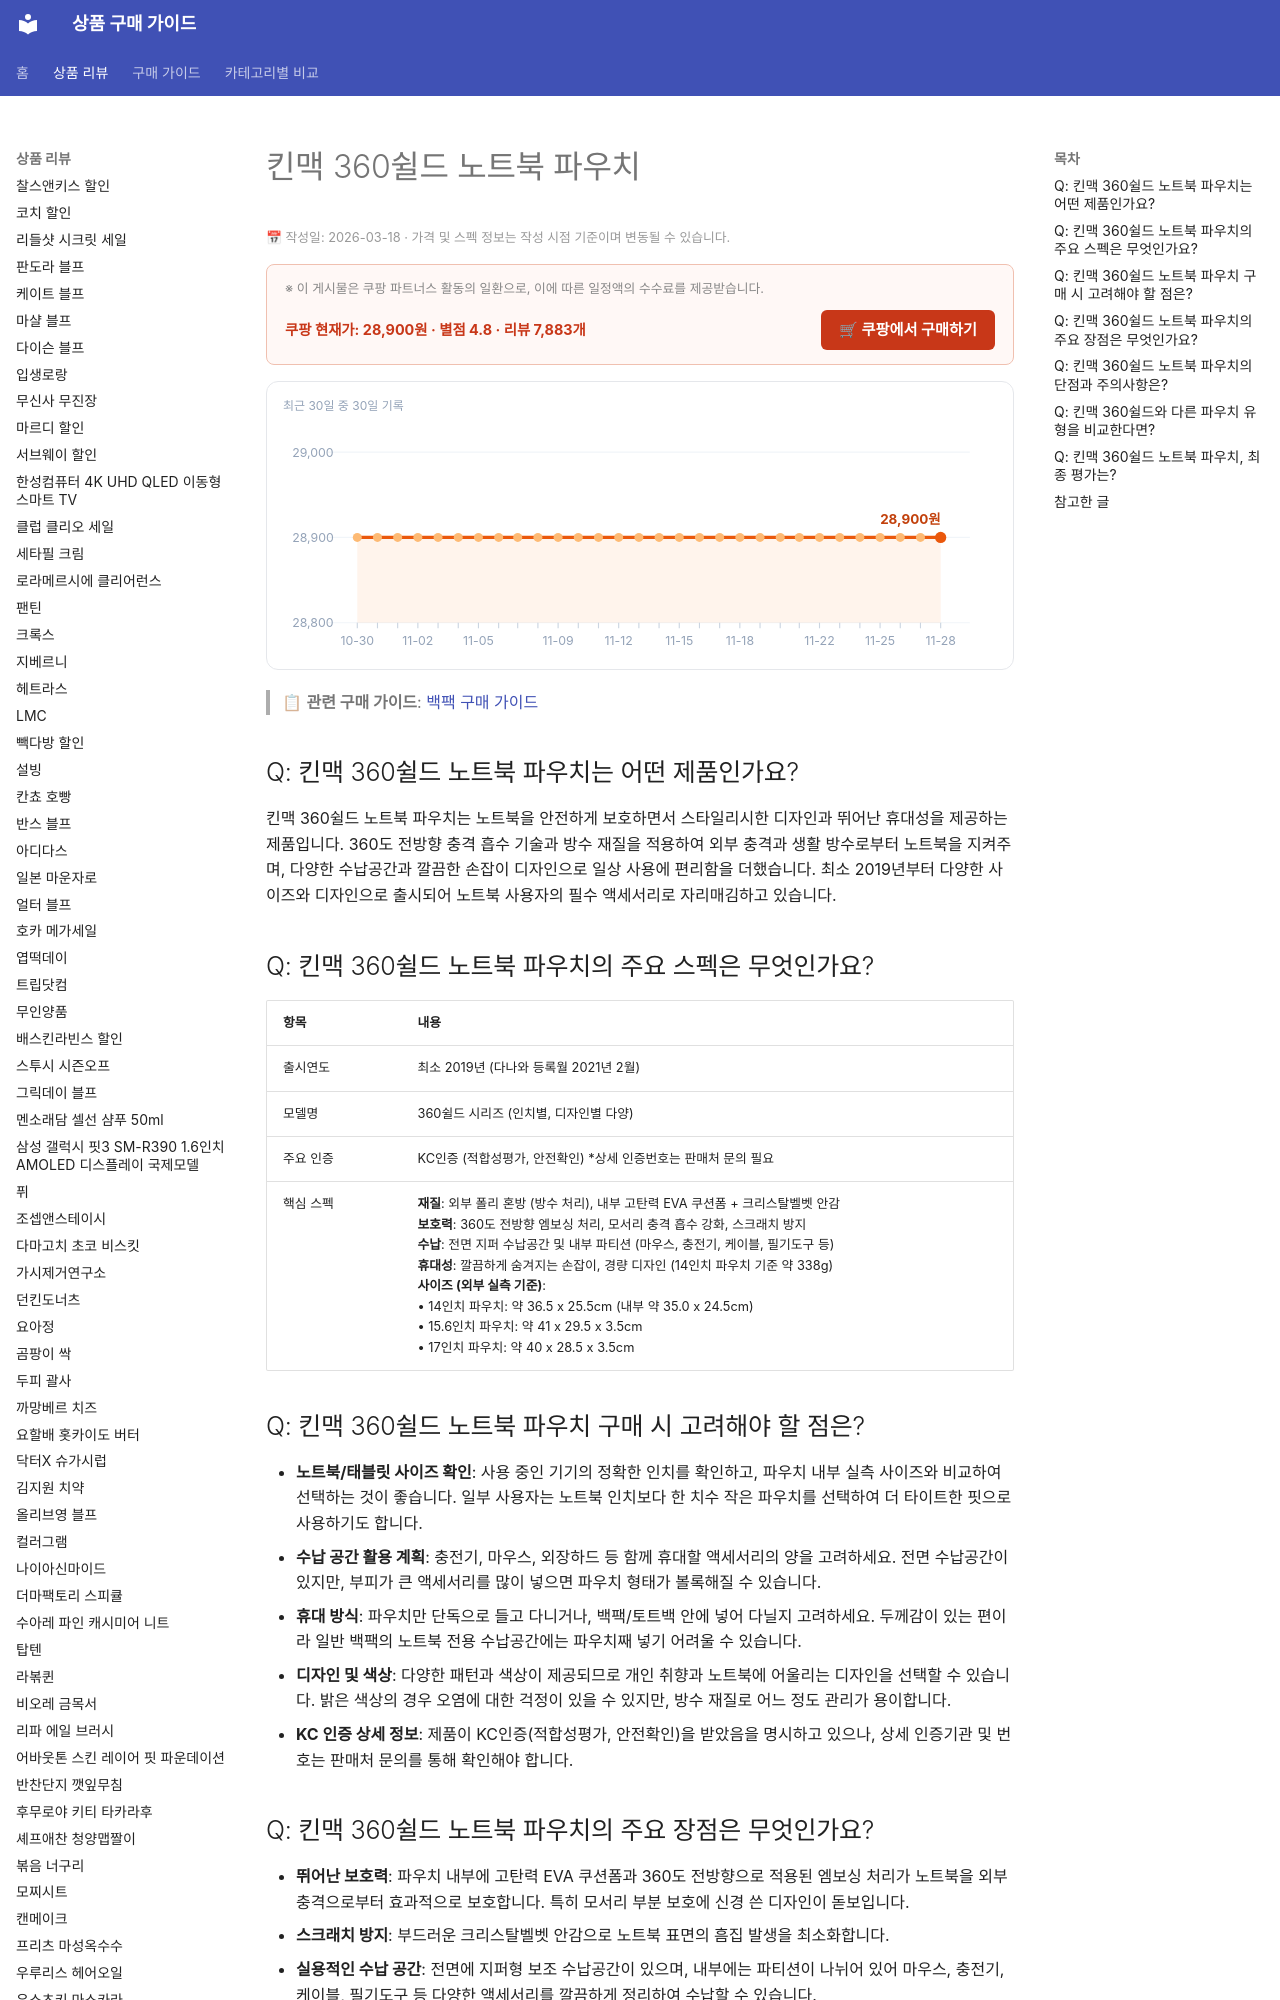

repository: buysense/product-research-wiki · page: products/킨맥-360쉴드-노트북-파우치/index.html · generator: mkdocs

---
title: 킨맥 360쉴드 노트북 파우치 구매 가이드
date: 2026-03-18
description: 킨맥 360쉴드 노트북 파우치는 노트북을 안전하게 보호하면서 스타일리시한 디자인과 뛰어난 휴대성을 제공하는 제품입니다. 360도 전방향 충격 흡수 기술과 방수 재질을 적용하여 외부 충격과 생활 방수로부터 노트북을 지켜주며, 다양한 수납공간과 깔끔...
contentUpdated: 2026-03-18
---
<!-- bs:jsonld -->
<script type="application/ld+json">
{
  "@context": "https://schema.org",
  "@type": "Product",
  "name": "킨맥-360쉴드-노트북-파우치",
  "offers": {
    "@type": "Offer",
    "priceCurrency": "KRW",
    "price": "28900",
    "url": "https://link.coupang.com/a/d6SN9e",
    "availability": "https://schema.org/InStock",
    "priceValidUntil": "2026-12-05"
  },
  "aggregateRating": {
    "@type": "AggregateRating",
    "ratingValue": 4.8,
    "reviewCount": 7883,
    "bestRating": 5,
    "worstRating": 1
  }
}
</script>
